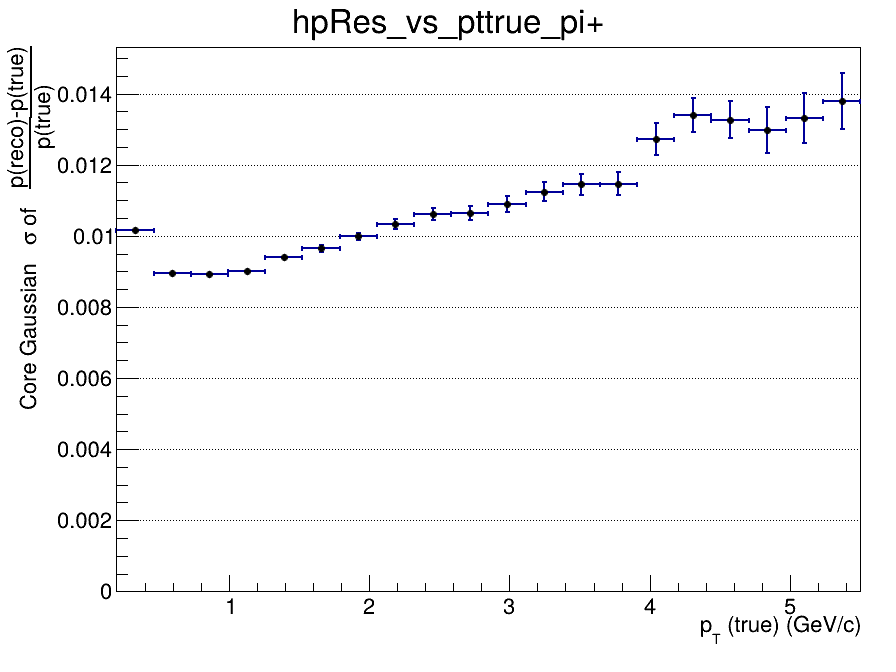

Source data for this figure (header and first rows):
x_low, x_high, x_center, entries, mean, mean_error, sigma, sigma_error, chi2_ndf, iterations, fit_status
0.2, 0.465, 0.3325, 133929, -0.01545, 3.8319532675e-05, 0.01016, 4.07845322758e-05, 4.726, 3, 0
0.465, 0.73, 0.5975, 127139, -0.008806, 2.92196154495e-05, 0.008947, 2.90643114871e-05, 4.754, 3, 0
0.73, 0.995, 0.8625, 70649, -0.006008, 3.92738205131e-05, 0.008929, 3.89376769447e-05, 2.699, 4, 0
0.995, 1.26, 1.128, 40717, -0.004617, 5.26537551264e-05, 0.009008, 5.25907521424e-05, 1.964, 4, 0
1.26, 1.525, 1.393, 25047, -0.003572, 6.99527243429e-05, 0.009398, 6.93584469537e-05, 1.472, 4, 0
1.525, 1.79, 1.658, 16181, -0.003008, 8.88138510029e-05, 0.009645, 8.91092232805e-05, 1.994, 4, 0
1.79, 2.055, 1.923, 11087, -0.002606, 0.0001107, 0.009981, 0.0001104, 1.148, 3, 0
2.055, 2.32, 2.188, 7734, -0.002192, 0.0001399, 0.01033, 0.0001412, 1.046, 4, 0
2.32, 2.585, 2.453, 5607, -0.001697, 0.0001679, 0.01061, 0.0001689, 0.7021, 4, 0
2.585, 2.85, 2.718, 4136, -0.001725, 0.0001969, 0.01064, 0.0001977, 0.6331, 5, 0
2.85, 3.115, 2.983, 3105, -0.0008549, 0.0002297, 0.01089, 0.0002266, 0.7788, 3, 0
3.115, 3.38, 3.248, 2553, -0.0004033, 0.0002623, 0.01124, 0.0002728, 0.8312, 4, 0
3.38, 3.645, 3.513, 1979, -0.0007578, 0.0003003, 0.01144, 0.0002995, 1.07, 3, 0
3.645, 3.91, 3.778, 1625, -0.0009535, 0.000336, 0.01147, 0.0003342, 0.6705, 4, 0
3.91, 4.175, 4.043, 1313, 0.0001327, 0.0004156, 0.01272, 0.0004455, 1.302, 4, 0
4.175, 4.44, 4.308, 1054, 0.001204, 0.0004787, 0.0134, 0.0004819, 0.8411, 3, 0
4.44, 4.705, 4.573, 828, 0.0002422, 0.000537, 0.01326, 0.0005225, 0.9937, 4, 0
4.705, 4.97, 4.838, 700, -0.0009025, 0.0005789, 0.01298, 0.0006511, 1.097, 3, 0
4.97, 5.235, 5.103, 580, -0.000196, 0.0006532, 0.01331, 0.0007075, 0.9263, 3, 0
5.235, 5.5, 5.368, 518, 0.000271, 0.0007537, 0.0138, 0.0007818, 0.7596, 10, 0
